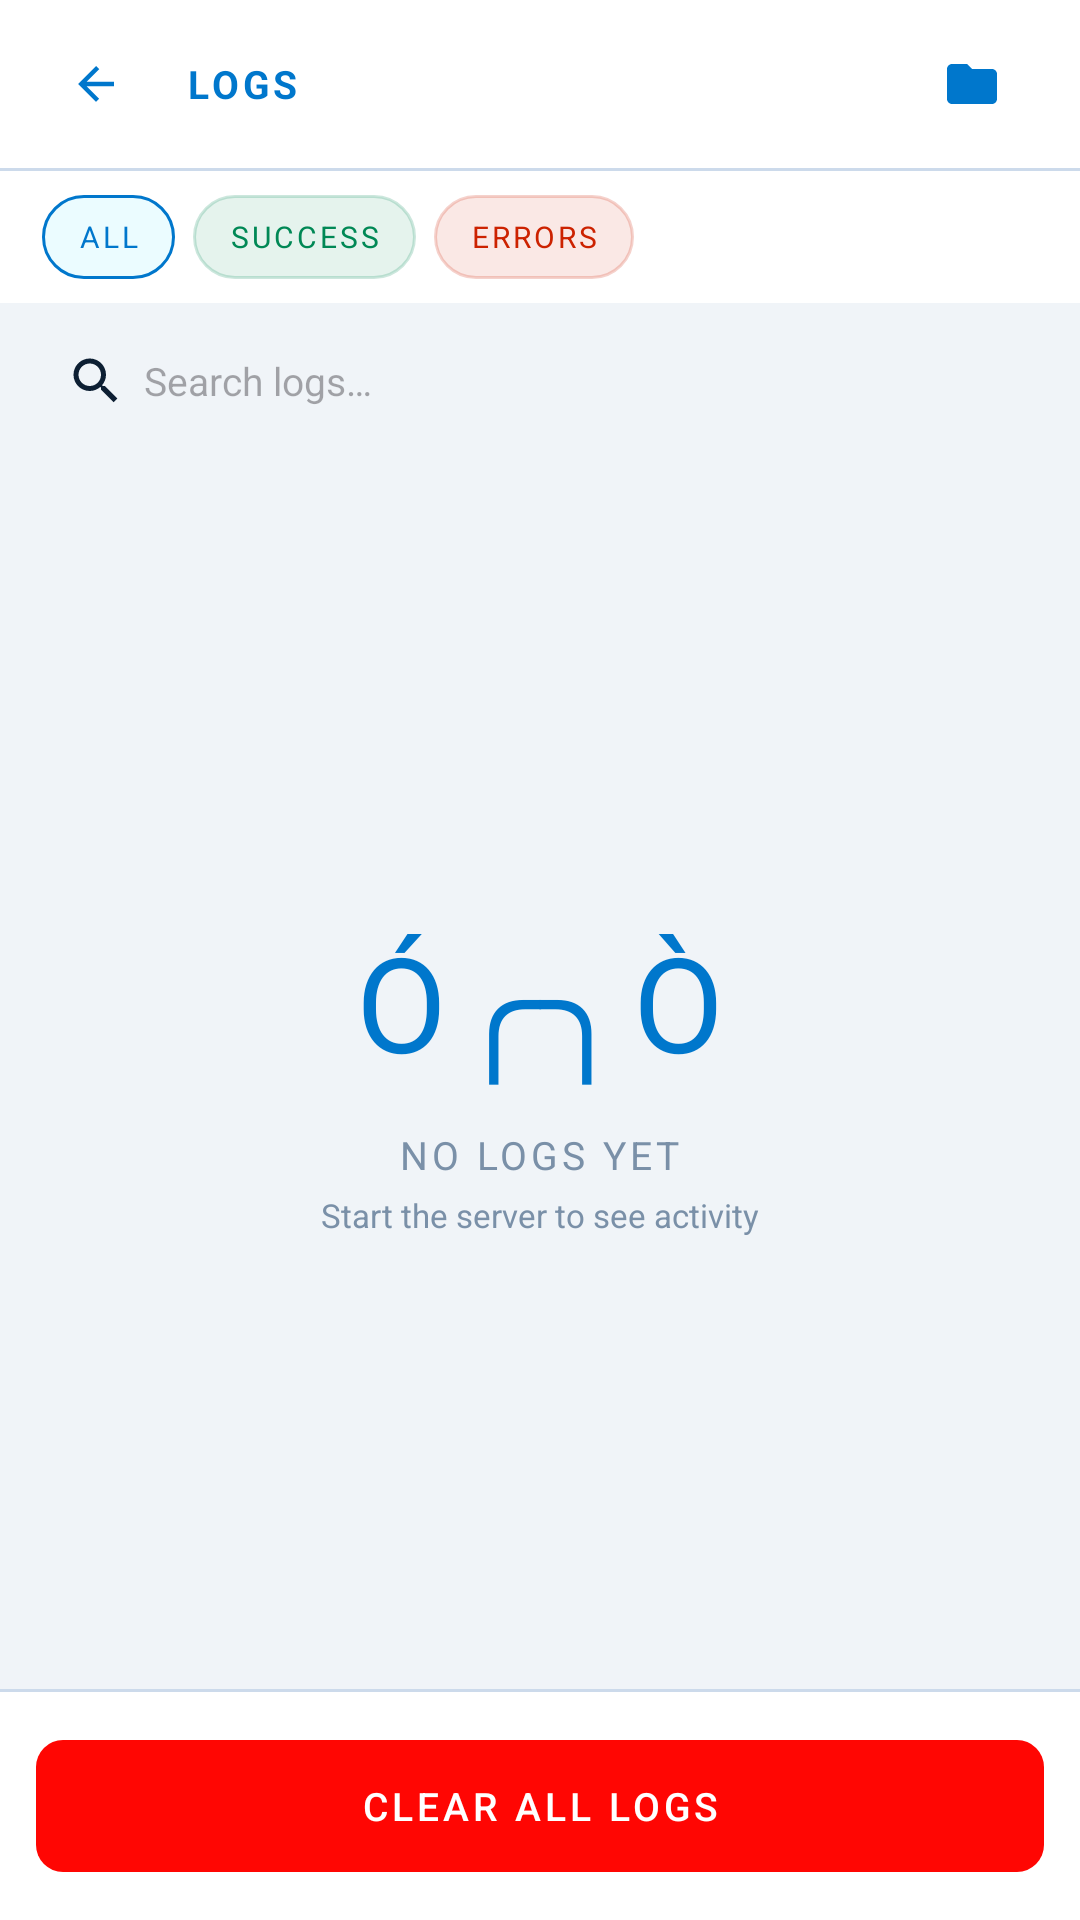

Android layout source for this screen:
<!-- AndroidManifest.xml: application theme Theme.HostMaster -->
<!-- res/layout/activity_logs.xml -->
<?xml version="1.0" encoding="utf-8"?>
<LinearLayout xmlns:android="http://schemas.android.com/apk/res/android"
    xmlns:app="http://schemas.android.com/apk/res-auto"
    android:layout_width="match_parent" 
    android:layout_height="match_parent"
    android:orientation="vertical" 
    android:background="@color/bg">

    
    <LinearLayout android:layout_width="match_parent" 
        android:layout_height="56dp"
        android:orientation="horizontal" 
        android:gravity="center_vertical"
        android:paddingStart="14dp" 
        android:paddingEnd="14dp" 
        android:background="@color/surface">
        
        <LinearLayout android:id="@+id/btn_back" 
            android:layout_width="36dp"
            android:layout_height="36dp" 
            android:background="@drawable/bg_back_btn"
            android:gravity="center" 
            android:layout_marginEnd="12dp">
            <ImageView android:layout_width="18dp" 
                android:layout_height="18dp" 
                android:src="@drawable/ic_back"/>
        </LinearLayout>
        
        <TextView android:layout_width="0dp" 
            android:layout_height="wrap_content"
            android:layout_weight="1" 
            android:text="LOGS"
            android:textColor="@color/accent" 
            android:textSize="13sp"
            android:textStyle="bold" 
            android:letterSpacing="0.1"/>
            
        
        <LinearLayout android:id="@+id/btn_saved_logs"
            android:layout_width="36dp"
            android:layout_height="36dp"
            android:background="@drawable/bg_back_btn"
            android:gravity="center"
            android:layout_marginEnd="4dp"
            android:clickable="true"
            android:focusable="true">
            <ImageView android:layout_width="20dp"
                android:layout_height="20dp"
                android:src="@drawable/ic_folder"
                android:tint="@color/accent"/>
        </LinearLayout>
    </LinearLayout>
    
    <View android:layout_width="match_parent" 
        android:layout_height="1dp" 
        android:background="@color/border"/>

    
    <LinearLayout android:layout_width="match_parent" 
        android:layout_height="44dp"
        android:orientation="horizontal" 
        android:gravity="center_vertical"
        android:paddingStart="14dp" 
        android:paddingEnd="14dp"
        android:background="@color/surface">

        <TextView android:id="@+id/btn_filter_all"
            android:layout_width="wrap_content" 
            android:layout_height="28dp"
            android:text="ALL" 
            android:textSize="10sp" 
            android:letterSpacing="0.1"
            android:textColor="@color/accent" 
            android:gravity="center"
            android:background="@drawable/bg_tag"
            android:paddingStart="12dp" 
            android:paddingEnd="12dp"
            android:layout_marginEnd="6dp"
            android:clickable="true" 
            android:focusable="true"/>

        <TextView android:id="@+id/btn_filter_success"
            android:layout_width="wrap_content" 
            android:layout_height="28dp"
            android:text="SUCCESS" 
            android:textSize="10sp" 
            android:letterSpacing="0.1"
            android:textColor="@color/col_green" 
            android:gravity="center"
            android:background="@drawable/bg_tag_green"
            android:paddingStart="12dp" 
            android:paddingEnd="12dp"
            android:layout_marginEnd="6dp"
            android:clickable="true" 
            android:focusable="true"/>

        <TextView android:id="@+id/btn_filter_error"
            android:layout_width="wrap_content" 
            android:layout_height="28dp"
            android:text="ERRORS" 
            android:textSize="10sp" 
            android:letterSpacing="0.1"
            android:textColor="@color/col_red" 
            android:gravity="center"
            android:background="@drawable/bg_tag_red"
            android:paddingStart="12dp" 
            android:paddingEnd="12dp"
            android:clickable="true" 
            android:focusable="true"/>

        <View android:layout_width="0dp" 
            android:layout_height="0dp" 
            android:layout_weight="1"/>
    </LinearLayout>

    
    <LinearLayout android:layout_width="match_parent" 
        android:layout_height="52dp"
        android:orientation="horizontal" 
        android:gravity="center_vertical"
        android:paddingStart="12dp" 
        android:paddingEnd="12dp"
        android:paddingTop="6dp" 
        android:paddingBottom="6dp"
        android:background="@color/bg">

        <LinearLayout android:layout_width="match_parent" 
            android:layout_height="40dp"
            android:orientation="horizontal" 
            android:gravity="center_vertical"
            android:background="@drawable/bg_stat_card"
            android:paddingStart="10dp" 
            android:paddingEnd="4dp">
            
            <ImageView android:layout_width="20dp" 
                android:layout_height="20dp"
                android:src="@drawable/ic_search"
                android:layout_marginEnd="6dp"/>
                
            <EditText android:id="@+id/et_log_search"
                android:layout_width="0dp" 
                android:layout_height="match_parent"
                android:layout_weight="1" 
                android:hint="Search logs…"
                android:inputType="text" 
                android:textSize="13sp"
                android:textColor="@color/text_primary"
                android:background="@null" 
                android:singleLine="true"/>
                
            <TextView android:id="@+id/btn_clear_search"
                android:layout_width="32dp" 
                android:layout_height="32dp"
                android:text="✕" 
                android:textSize="13sp"
                android:textColor="@color/text_muted" 
                android:gravity="center"
                android:clickable="true" 
                android:focusable="true"
                android:visibility="gone"/>
        </LinearLayout>
    </LinearLayout>

    
    <ScrollView android:layout_width="match_parent" 
        android:layout_height="0dp"
        android:layout_weight="1"
        android:scrollbars="none" 
        android:fillViewport="true"
        android:id="@+id/scroll_logs">

        <LinearLayout android:layout_width="match_parent" 
            android:layout_height="wrap_content"
            android:orientation="vertical">

            
            <LinearLayout android:id="@+id/view_empty"
                android:layout_width="match_parent" 
                android:layout_height="match_parent"
                android:minHeight="300dp"
                android:orientation="vertical"
                android:gravity="center" 
                android:visibility="visible">
                
                <TextView android:layout_width="wrap_content" 
                    android:layout_height="wrap_content"
                    android:text="Ó⁠╭⁠╮⁠Ò" 
                    android:textSize="44sp" 
                    android:textColor="@color/accent"
                    android:layout_marginBottom="12dp"/>
                    
                <TextView android:layout_width="wrap_content" 
                    android:layout_height="wrap_content"
                    android:text="NO LOGS YET" 
                    android:textColor="@color/text_muted"
                    android:textSize="13sp" 
                    android:letterSpacing="0.1" 
                    android:layout_marginBottom="4dp"/>
                    
                <TextView android:layout_width="wrap_content" 
                    android:layout_height="wrap_content"
                    android:text="Start the server to see activity"
                    android:textColor="@color/text_muted" 
                    android:textSize="11sp"/>
            </LinearLayout>

            
            <androidx.recyclerview.widget.RecyclerView 
                android:id="@+id/rv_logs"
                android:layout_width="match_parent" 
                android:layout_height="wrap_content"
                android:paddingTop="6dp"
                android:paddingStart="10dp" 
                android:paddingEnd="10dp"
                android:paddingBottom="10dp"
                android:clipToPadding="false" 
                android:visibility="gone"/>
                
        </LinearLayout>
    </ScrollView>

    
    <View android:layout_width="match_parent"
        android:layout_height="1dp"
        android:background="@color/border"/>

    
    <LinearLayout android:layout_width="match_parent"
        android:layout_height="wrap_content"
        android:background="@color/surface"
        android:padding="12dp">

        <com.google.android.material.button.MaterialButton
            android:id="@+id/btn_clear_logs"
            android:layout_width="match_parent"
            android:layout_height="52dp"
            android:text="CLEAR ALL LOGS"
            android:textColor="#FFFFFF"
            android:textSize="13sp"
            android:letterSpacing="0.1"
            app:backgroundTint="@color/col_red3"
            app:cornerRadius="9dp"
            android:stateListAnimator="@null"/>
    </LinearLayout>

</LinearLayout>
<!-- resources referenced by this layout -->
<resources>
  <color name="accent">#0077CC</color>
  <color name="bg">#F0F4F8</color>
  <color name="border">#CCDAEB</color>
  <color name="col_green">#008855</color>
  <color name="col_red">#CC2200</color>
  <color name="col_red3">#FF0603</color>
  <color name="surface">#FFFFFF</color>
  <color name="text_muted">#7A90A8</color>
  <color name="text_primary">#0D1F33</color>
  <!-- drawable bg_tag (drawable) -->
  <?xml version="1.0" encoding="utf-8"?>
  <shape xmlns:android="http://schemas.android.com/apk/res/android" android:shape="rectangle">
      <solid android:color="#1400D4FF" />
      <stroke android:width="1dp" android:color="@color/accent" />
      <corners android:radius="20dp" />
  </shape>
  <!-- drawable bg_tag_green (drawable) -->
  <?xml version="1.0" encoding="utf-8"?>
  <shape xmlns:android="http://schemas.android.com/apk/res/android" android:shape="rectangle">
      <solid android:color="#1A008855" />
      <stroke android:width="1dp" android:color="#33008855" />
      <corners android:radius="20dp" />
  </shape>
  <!-- drawable bg_tag_red (drawable) -->
  <?xml version="1.0" encoding="utf-8"?>
  <shape xmlns:android="http://schemas.android.com/apk/res/android" android:shape="rectangle">
      <solid android:color="#1ACC2200" />
      <stroke android:width="1dp" android:color="#33CC2200" />
      <corners android:radius="20dp" />
  </shape>
  <!-- drawable ic_back (drawable) -->
  <vector xmlns:android="http://schemas.android.com/apk/res/android" android:width="24dp" android:height="24dp" android:viewportWidth="24" android:viewportHeight="24">
      <path android:fillColor="@color/accent" android:pathData="M20,11H7.83l5.59,-5.59L12,4l-8,8 8,8 1.41,-1.41L7.83,13H20v-2z"/>
  </vector>
  <!-- drawable ic_folder (drawable) -->
  <vector xmlns:android="http://schemas.android.com/apk/res/android" android:width="22dp" android:height="22dp" android:viewportWidth="24" android:viewportHeight="24">
      <path android:fillColor="@color/text_primary" android:pathData="M10,4H4C2.9,4 2,4.9 2,6v12c0,1.1 0.9,2 2,2h16c1.1,0 2,-0.9 2,-2V8c0,-1.1 -0.9,-2 -2,-2h-8l-2,-2z"/>
  </vector>
  <!-- drawable ic_search (drawable) -->
  <?xml version="1.0" encoding="utf-8"?>
  <vector xmlns:android="http://schemas.android.com/apk/res/android"
      android:height="24dp"
      android:width="24dp"
      android:viewportWidth="24.0"
      android:viewportHeight="24.0">
      <path
          android:fillColor="@color/text_primary"
          android:pathData="M15.5,14l-0.8,0l-0.3,-0.3c1,-1.1 1.6,-2.6 1.6,-4.2C16,5.9 13.1,3 9.5,3C5.9,3 3,5.9 3,9.5S5.9,16 9.5,16c1.6,0 3.1,-0.6 4.2,-1.6l0.3,0.3l0,0.8l5,5l1.5,-1.5L15.5,14zM9.5,14C7,14 5,12 5,9.5S7,5 9.5,5C12,5 14,7 14,9.5S12,14 9.5,14z" />
  </vector>
  <style name="Theme.HostMaster" parent="Theme.Material3.Light.NoActionBar">
          <item name="android:statusBarColor">@color/bg</item>
          <item name="android:navigationBarColor">@color/bg</item>
          <item name="android:windowLightStatusBar">true</item>
          <item name="android:colorBackground">@color/bg</item>
          <item name="colorPrimary">@color/accent</item>
          <item name="colorSurface">@color/surface</item>
          <item name="colorOnSurface">@color/text_primary</item>
          
      </style>
</resources>
